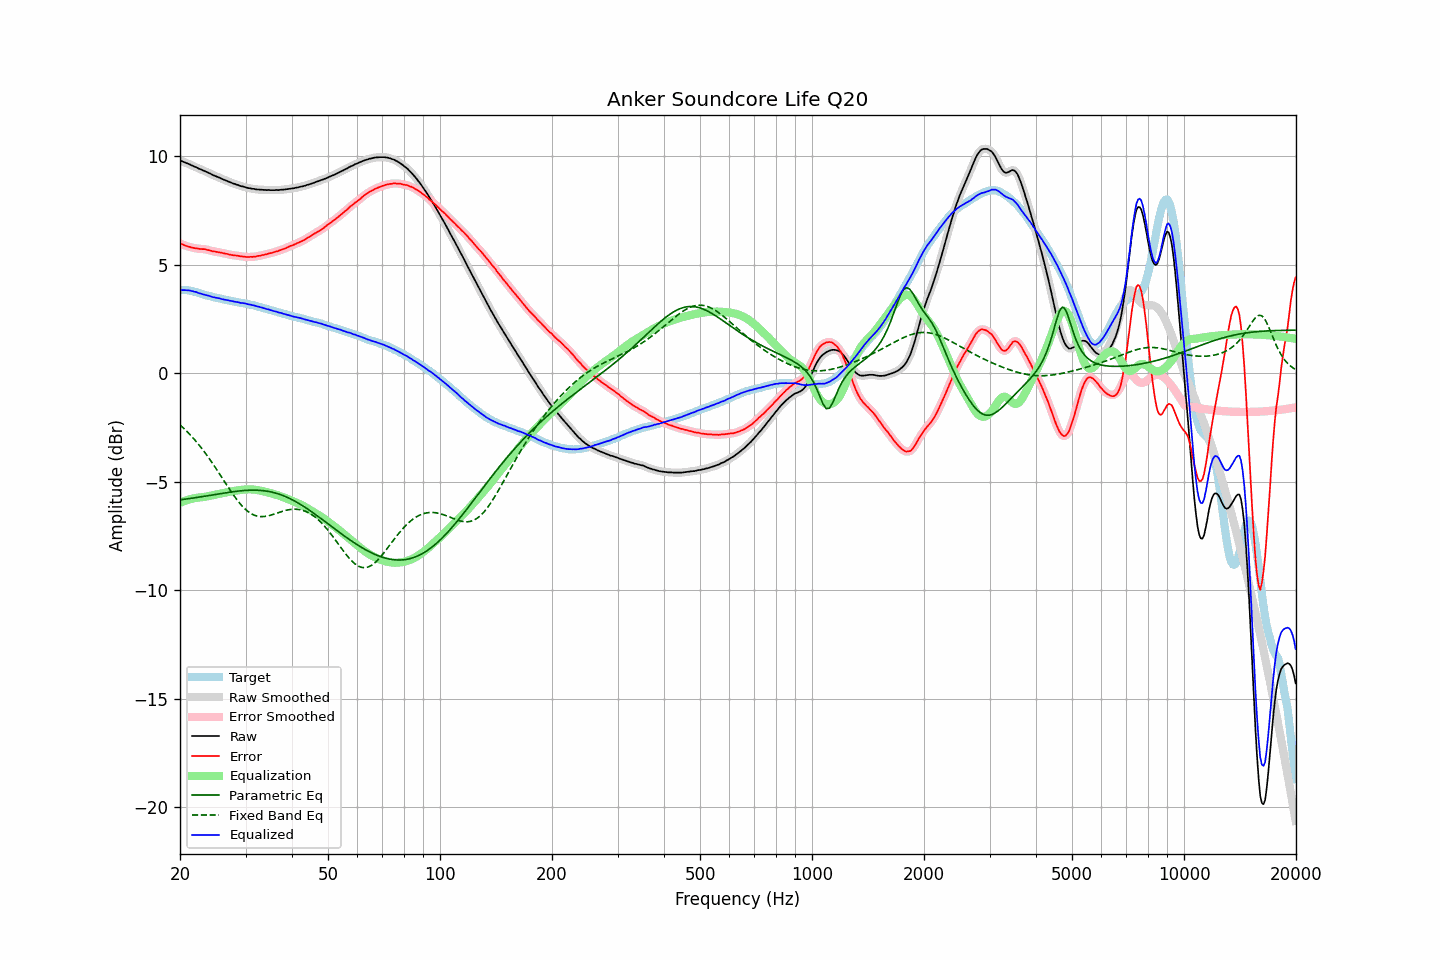

The data file committed next to this chart (first rows):
frequency, raw, error, smoothed, error_smoothed, equalization, parametric_eq, fixed_band_eq, equalized_raw, equalized_smoothed, target
20.00, 9.80, 5.98, 9.80, 5.98, -5.98, -5.84, -2.38, 3.82, 3.82, 3.83
20.20, 9.77, 5.95, 9.77, 5.95, -5.95, -5.83, -2.45, 3.83, 3.83, 3.83
20.40, 9.74, 5.92, 9.74, 5.92, -5.92, -5.82, -2.52, 3.83, 3.83, 3.83
20.61, 9.71, 5.89, 9.71, 5.89, -5.89, -5.81, -2.59, 3.83, 3.83, 3.82
20.81, 9.68, 5.86, 9.68, 5.86, -5.86, -5.80, -2.66, 3.82, 3.82, 3.82
21.02, 9.65, 5.83, 9.65, 5.83, -5.84, -5.79, -2.74, 3.82, 3.82, 3.82
21.23, 9.62, 5.82, 9.62, 5.81, -5.82, -5.78, -2.82, 3.81, 3.81, 3.80
21.44, 9.58, 5.79, 9.59, 5.80, -5.80, -5.77, -2.90, 3.79, 3.79, 3.79
21.66, 9.55, 5.78, 9.55, 5.78, -5.78, -5.76, -2.98, 3.78, 3.77, 3.77
21.87, 9.51, 5.76, 9.52, 5.76, -5.76, -5.75, -3.06, 3.75, 3.76, 3.75
22.09, 9.49, 5.75, 9.49, 5.75, -5.75, -5.74, -3.15, 3.74, 3.73, 3.74
22.31, 9.45, 5.74, 9.45, 5.74, -5.74, -5.73, -3.24, 3.71, 3.71, 3.71
22.54, 9.41, 5.72, 9.42, 5.73, -5.73, -5.71, -3.33, 3.68, 3.69, 3.69
22.76, 9.39, 5.72, 9.39, 5.72, -5.73, -5.70, -3.42, 3.67, 3.66, 3.67
22.99, 9.35, 5.72, 9.36, 5.72, -5.72, -5.69, -3.51, 3.64, 3.64, 3.64
23.22, 9.32, 5.72, 9.32, 5.71, -5.71, -5.68, -3.61, 3.62, 3.62, 3.61
23.45, 9.29, 5.71, 9.29, 5.70, -5.69, -5.67, -3.71, 3.60, 3.60, 3.59
23.69, 9.25, 5.68, 9.26, 5.69, -5.68, -5.65, -3.81, 3.57, 3.58, 3.58
23.92, 9.22, 5.67, 9.22, 5.67, -5.67, -5.64, -3.92, 3.56, 3.56, 3.55
24.16, 9.19, 5.65, 9.19, 5.64, -5.65, -5.63, -4.02, 3.54, 3.54, 3.54
24.40, 9.14, 5.62, 9.15, 5.63, -5.63, -5.62, -4.13, 3.51, 3.52, 3.52
24.65, 9.11, 5.61, 9.11, 5.61, -5.62, -5.61, -4.24, 3.50, 3.50, 3.50
24.89, 9.08, 5.60, 9.08, 5.60, -5.60, -5.59, -4.35, 3.48, 3.48, 3.48
25.14, 9.05, 5.58, 9.05, 5.59, -5.58, -5.58, -4.46, 3.47, 3.47, 3.47
25.39, 9.02, 5.57, 9.02, 5.57, -5.57, -5.57, -4.58, 3.45, 3.45, 3.45
25.65, 8.99, 5.56, 8.99, 5.56, -5.56, -5.56, -4.69, 3.44, 3.43, 3.44
25.91, 8.95, 5.55, 8.96, 5.54, -5.54, -5.54, -4.80, 3.41, 3.42, 3.41
26.16, 8.92, 5.53, 8.92, 5.53, -5.53, -5.53, -4.92, 3.40, 3.40, 3.40
26.43, 8.89, 5.51, 8.89, 5.51, -5.51, -5.52, -5.03, 3.38, 3.38, 3.39
26.69, 8.86, 5.50, 8.86, 5.50, -5.49, -5.51, -5.15, 3.37, 3.37, 3.36
26.96, 8.83, 5.48, 8.83, 5.48, -5.48, -5.50, -5.26, 3.35, 3.35, 3.35
27.23, 8.80, 5.46, 8.80, 5.46, -5.46, -5.49, -5.37, 3.34, 3.34, 3.34
27.50, 8.77, 5.44, 8.77, 5.45, -5.45, -5.48, -5.48, 3.32, 3.32, 3.33
27.77, 8.74, 5.43, 8.75, 5.43, -5.44, -5.47, -5.59, 3.31, 3.31, 3.31
28.05, 8.72, 5.43, 8.72, 5.43, -5.43, -5.46, -5.69, 3.30, 3.30, 3.30
28.33, 8.69, 5.42, 8.70, 5.42, -5.41, -5.45, -5.79, 3.28, 3.28, 3.28
28.62, 8.67, 5.41, 8.67, 5.41, -5.40, -5.44, -5.89, 3.27, 3.27, 3.26
28.90, 8.64, 5.39, 8.64, 5.39, -5.39, -5.43, -5.98, 3.25, 3.25, 3.25
29.19, 8.61, 5.38, 8.62, 5.38, -5.38, -5.42, -6.07, 3.23, 3.24, 3.23
29.48, 8.60, 5.37, 8.60, 5.37, -5.37, -5.42, -6.15, 3.23, 3.23, 3.23
29.78, 8.58, 5.37, 8.58, 5.37, -5.37, -5.41, -6.23, 3.22, 3.22, 3.22
30.08, 8.56, 5.36, 8.56, 5.36, -5.36, -5.40, -6.30, 3.20, 3.20, 3.21
30.38, 8.53, 5.35, 8.54, 5.35, -5.36, -5.40, -6.36, 3.18, 3.19, 3.18
30.68, 8.52, 5.35, 8.52, 5.35, -5.35, -5.40, -6.41, 3.17, 3.17, 3.17
30.99, 8.51, 5.36, 8.51, 5.36, -5.36, -5.39, -6.47, 3.16, 3.15, 3.15
31.30, 8.49, 5.36, 8.50, 5.36, -5.36, -5.39, -6.50, 3.13, 3.14, 3.14
31.61, 8.49, 5.37, 8.49, 5.37, -5.37, -5.39, -6.54, 3.13, 3.12, 3.13
31.93, 8.47, 5.37, 8.48, 5.38, -5.38, -5.39, -6.57, 3.10, 3.10, 3.10
32.24, 8.46, 5.39, 8.47, 5.39, -5.39, -5.40, -6.59, 3.08, 3.08, 3.07
32.57, 8.46, 5.41, 8.46, 5.40, -5.40, -5.40, -6.60, 3.06, 3.06, 3.06
32.89, 8.45, 5.41, 8.46, 5.42, -5.42, -5.40, -6.61, 3.04, 3.04, 3.05
33.22, 8.45, 5.44, 8.45, 5.43, -5.43, -5.41, -6.61, 3.02, 3.02, 3.01
33.55, 8.44, 5.44, 8.44, 5.45, -5.45, -5.42, -6.61, 2.99, 3.00, 3.00
33.89, 8.44, 5.47, 8.44, 5.47, -5.47, -5.43, -6.60, 2.98, 2.98, 2.98
34.23, 8.43, 5.48, 8.44, 5.48, -5.48, -5.44, -6.59, 2.95, 2.95, 2.95
34.57, 8.44, 5.51, 8.44, 5.51, -5.50, -5.45, -6.57, 2.94, 2.93, 2.93
34.92, 8.43, 5.53, 8.44, 5.52, -5.52, -5.47, -6.56, 2.91, 2.91, 2.91
35.27, 8.43, 5.54, 8.43, 5.54, -5.54, -5.48, -6.53, 2.89, 2.89, 2.89
35.62, 8.43, 5.56, 8.43, 5.56, -5.56, -5.50, -6.51, 2.87, 2.87, 2.87
35.97, 8.43, 5.59, 8.44, 5.58, -5.59, -5.52, -6.49, 2.85, 2.85, 2.85
... 635 more rows
